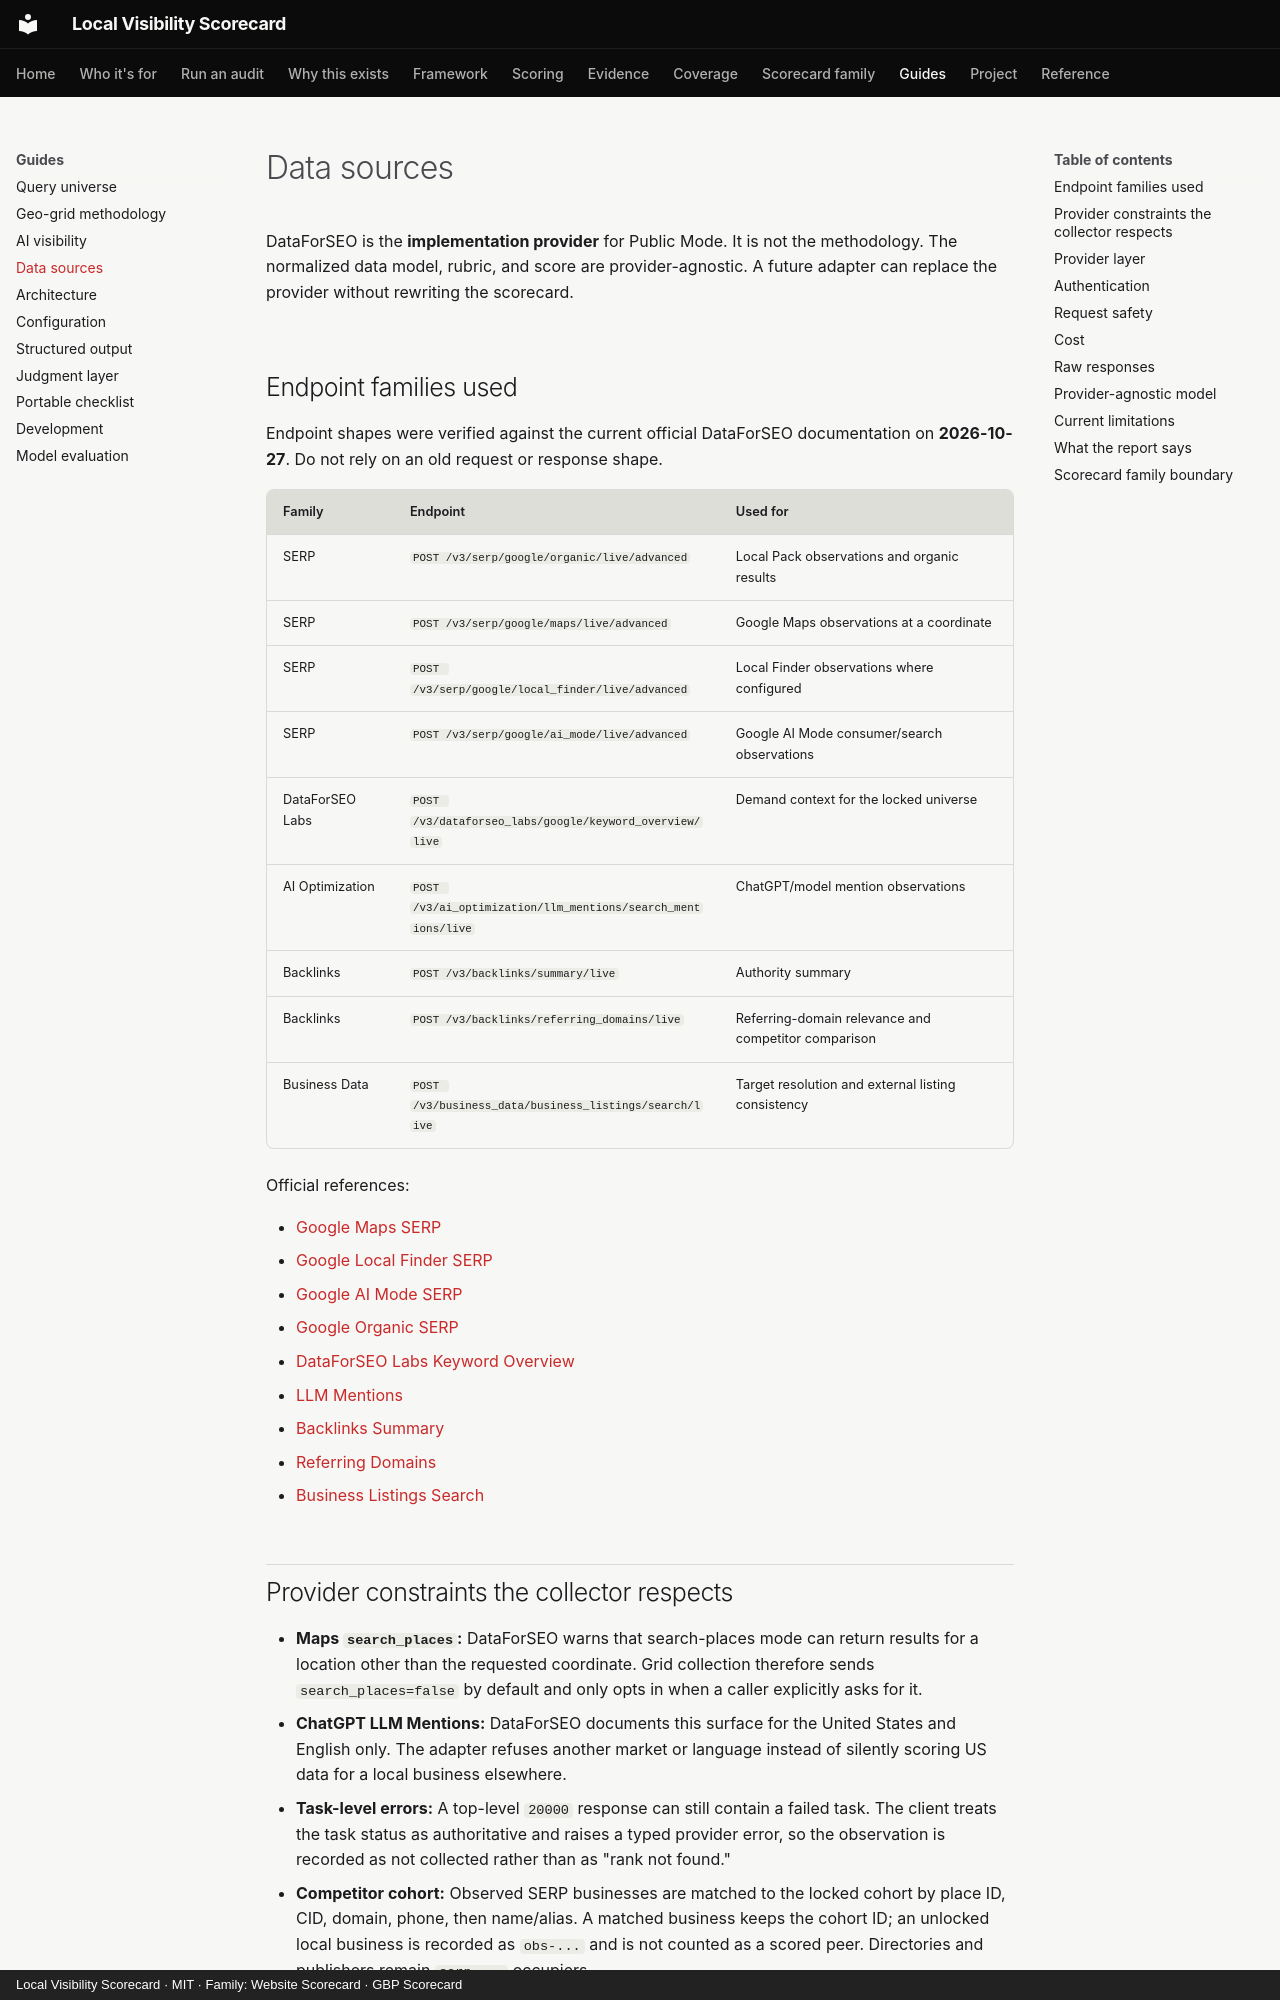

repository: thatguynef/local-visibility-scorecard · page: data-sources/index.html · generator: mkdocs · copyright: Local Visibility Scorecard · MIT · Family: Website Scorecard · GBP Scorecard

---
description: "The DataForSEO-backed Public Mode data sources, normalization rules, provenance, cost controls, and provider-agnostic model."
---

# Data sources

DataForSEO is the **implementation provider** for Public Mode. It is not the methodology. The normalized data model, rubric, and score are provider-agnostic. A future adapter can replace the provider without rewriting the scorecard.

## Endpoint families used

Endpoint shapes were verified against the current official DataForSEO documentation on **2026-10-27**. Do not rely on an old request or response shape.

| Family | Endpoint | Used for |
|---|---|---|
| SERP | `POST /v3/serp/google/organic/live/advanced` | Local Pack observations and organic results |
| SERP | `POST /v3/serp/google/maps/live/advanced` | Google Maps observations at a coordinate |
| SERP | `POST /v3/serp/google/local_finder/live/advanced` | Local Finder observations where configured |
| SERP | `POST /v3/serp/google/ai_mode/live/advanced` | Google AI Mode consumer/search observations |
| DataForSEO Labs | `POST /v3/dataforseo_labs/google/keyword_overview/live` | Demand context for the locked universe |
| AI Optimization | `POST /v3/ai_optimization/llm_mentions/search_mentions/live` | ChatGPT/model mention observations |
| Backlinks | `POST /v3/backlinks/summary/live` | Authority summary |
| Backlinks | `POST /v3/backlinks/referring_domains/live` | Referring-domain relevance and competitor comparison |
| Business Data | `POST /v3/business_data/business_listings/search/live` | Target resolution and external listing consistency |

Official references:

- [Google Maps SERP](https://docs.dataforseo.com/v3/serp/google/maps/live/advanced/)
- [Google Local Finder SERP](https://docs.dataforseo.com/v3/serp/google/local_finder/live/advanced/)
- [Google AI Mode SERP](https://docs.dataforseo.com/v3/serp/google/ai_mode/live/advanced/)
- [Google Organic SERP](https://docs.dataforseo.com/v3/serp/google/organic/live/advanced/)
- [DataForSEO Labs Keyword Overview](https://docs.dataforseo.com/v3/dataforseo_labs/google/keyword_overview/live/)
- [LLM Mentions](https://docs.dataforseo.com/v3/ai_optimization/llm_mentions/search_mentions/live/)
- [Backlinks Summary](https://docs.dataforseo.com/v3/backlinks/summary/live/)
- [Referring Domains](https://docs.dataforseo.com/v3/backlinks/referring_domains/live/)
- [Business Listings Search](https://docs.dataforseo.com/v3/business_data/business_listings/search/live/)
